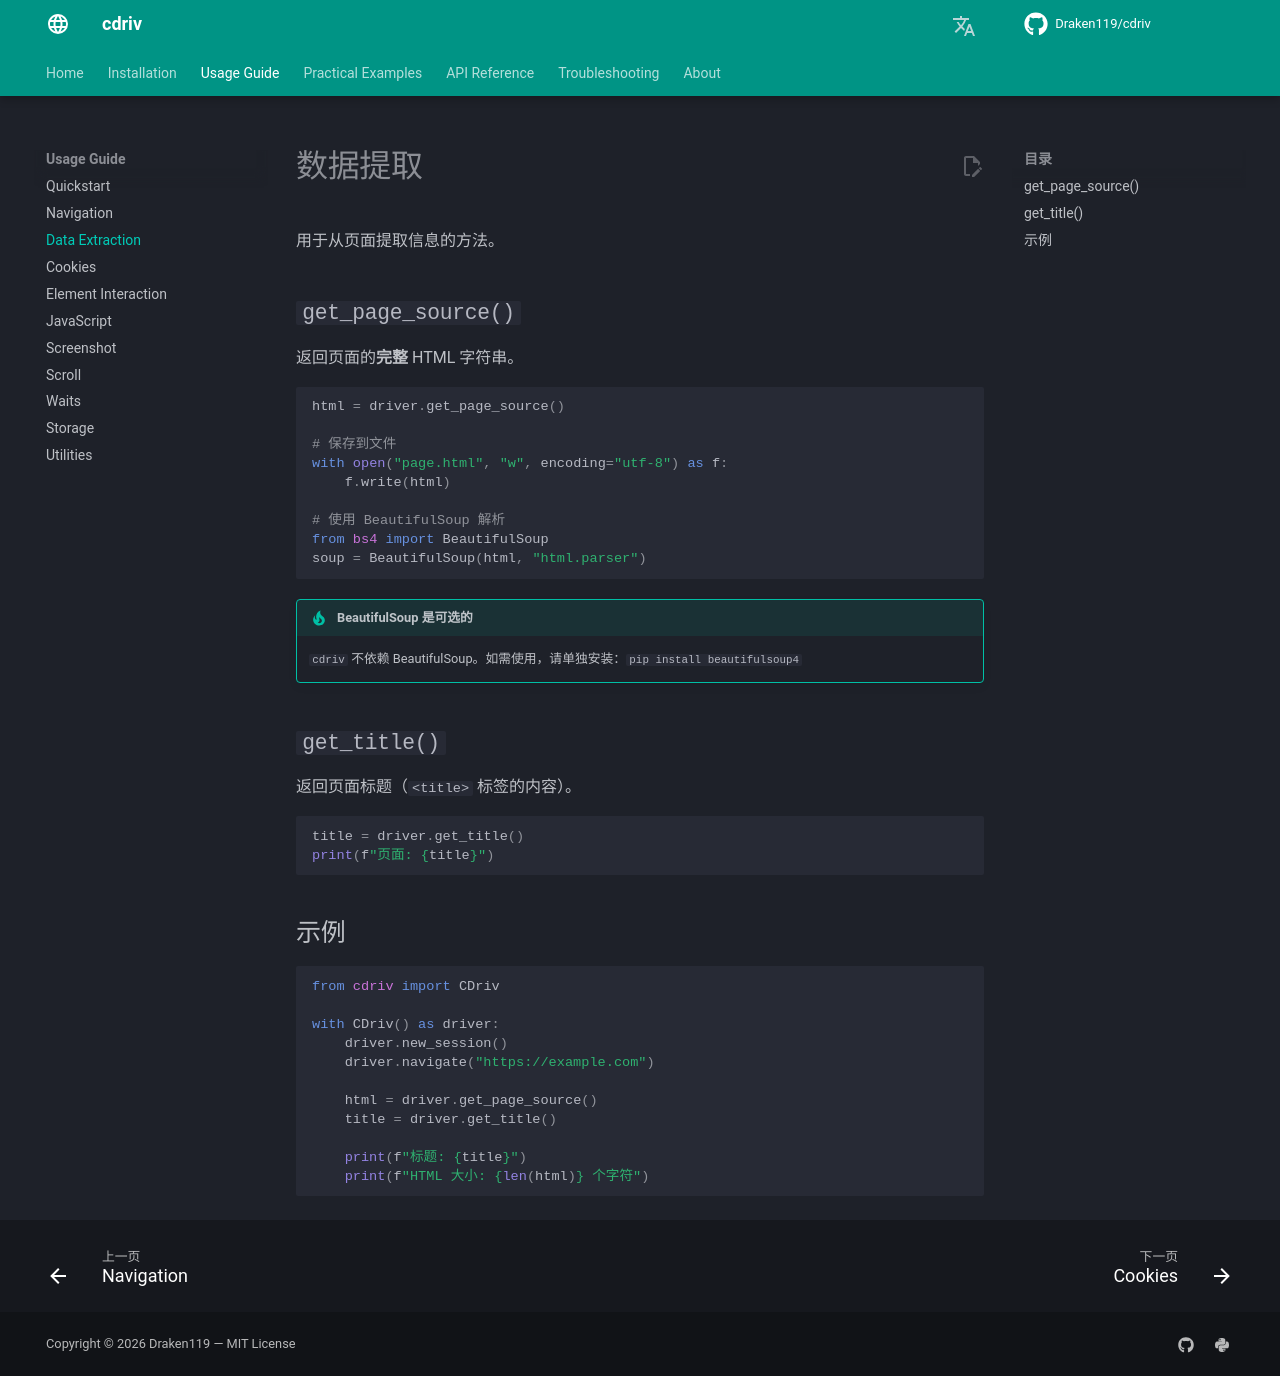

repository: Draken119/cdriv · page: zh/usage/extraction/index.html · generator: mkdocs

# 数据提取

用于从页面提取信息的方法。

## `get_page_source()`

返回页面的**完整** HTML 字符串。

```python
html = driver.get_page_source()

# 保存到文件
with open("page.html", "w", encoding="utf-8") as f:
    f.write(html)

# 使用 BeautifulSoup 解析
from bs4 import BeautifulSoup
soup = BeautifulSoup(html, "html.parser")
```

!!! tip "BeautifulSoup 是可选的"
    `cdriv` 不依赖 BeautifulSoup。如需使用，请单独安装：`pip install beautifulsoup4`

## `get_title()`

返回页面标题（`<title>` 标签的内容）。

```python
title = driver.get_title()
print(f"页面: {title}")
```

## 示例

```python
from cdriv import CDriv

with CDriv() as driver:
    driver.new_session()
    driver.navigate("https://example.com")

    html = driver.get_page_source()
    title = driver.get_title()

    print(f"标题: {title}")
    print(f"HTML 大小: {len(html)} 个字符")
```
